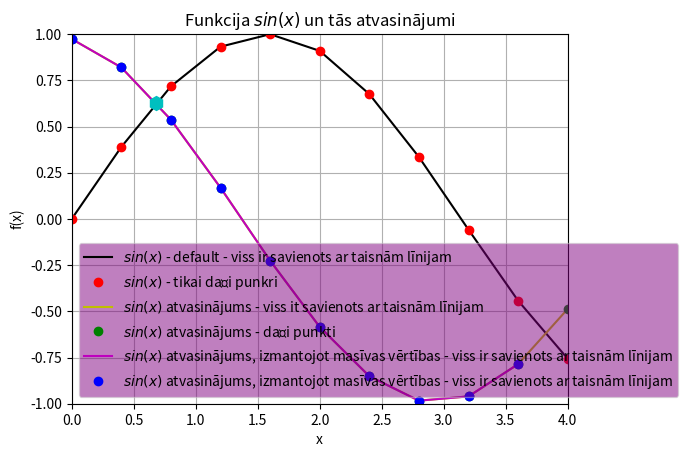

Python code for this plot:
#print(vars())
import sys
sys.path.append('/usr/local/anaconda3/lib/python3.6/site-packages')
#print(vars())

from numpy import sin, linspace
#print(vars())

def f(x):
    return sin(x)



x = linspace(0,4,11)
#print(vars())

y=sin(x)

legend = []
#print(legend)

from matplotlib import pyplot as plt
#print(plt.plot.__doc__)
plt.axis([0, 4, -1, +1])
plt.grid()
plt.xlabel("x")
plt.ylabel("f(x)")
plt.title("Funkcija $sin(x)$ un tās atvasinājumi")
plt.plot(x,y,"k")
legend.append("$sin(x)$ - default - viss ir savienots ar taisnām līnijam")
#print(legend)
plt.plot(x,y,"ro")
legend.append("$sin(x)$ - tikai daži punkri")
#print(legend)

N = len(x)
deltax = x[1] - x[0]
derivative = []

for i in range(N):
    temp = (f(x[i] + deltax) - f(x[i])) / deltax
    derivative.append(temp)

plt.plot(x,derivative,"y")
legend.append("$sin(x)$ atvasinājums - viss it savienots ar taisnām līnijam")
plt.plot(x,derivative,"go")
legend.append("$sin(x)$ atvasinājums - daži punkti")

derivative_through_array = []
for i in range(N-1):
    temp = (y[i+1] - y[i]) / (x[i+1] - x[i])
    derivative_through_array.append(temp)

plt.plot(x[0:N-1],derivative_through_array,"m")
legend.append("$sin(x)$ atvasinājums, izmantojot masīvas vērtības - viss ir savienots ar taisnām līnijam")
plt.plot(x[0:N-1],derivative_through_array,"bo")
legend.append("$sin(x)$ atvasinājums, izmantojot masīvas vērtības - viss ir savienots ar taisnām līnijam")


plt.plot(0.680,0.629,'ch',markersize = 10)
#print(plt.legend.__doc__)
#plt.legend(legend, loc = "upper left")
plt.legend(legend, loc = 3, fancybox=True, framealpha=0.5, facecolor="purple")
plt.show()

